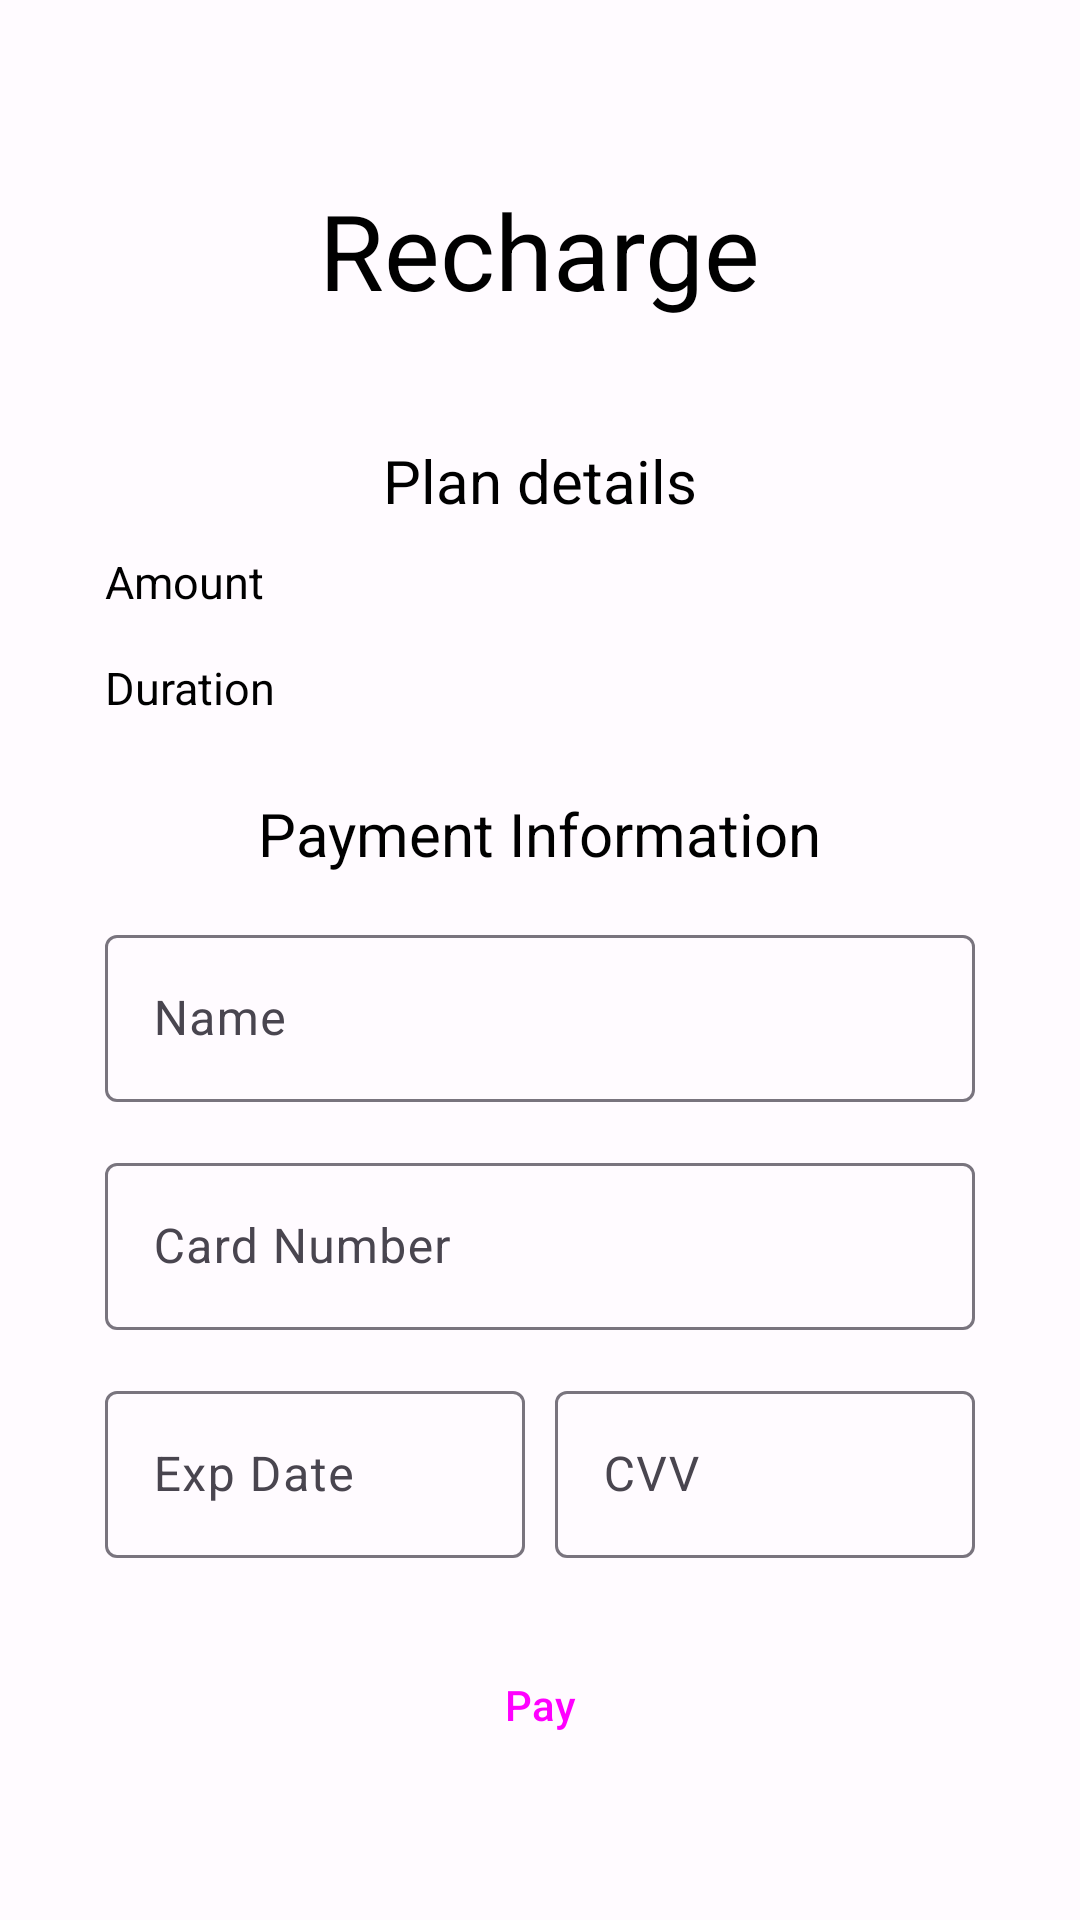

Layout XML and referenced resources for this Android screen:
<!-- AndroidManifest.xml: application theme Theme.STM -->
<!-- res/layout/activity_payment.xml -->
<?xml version="1.0" encoding="utf-8"?>
<androidx.constraintlayout.widget.ConstraintLayout
    xmlns:android="http://schemas.android.com/apk/res/android"
    xmlns:app="http://schemas.android.com/apk/res-auto"
    xmlns:tools="http://schemas.android.com/tools"
    android:layout_width="match_parent"
    android:layout_height="match_parent"
    tools:context=".PaymentActivity"
    android:padding="35dp">


    <TextView
        android:id="@+id/txtRecharge"
        android:layout_width="wrap_content"
        android:layout_height="wrap_content"
        android:text="@string/recharge"
        android:textSize="35sp"
        android:textColor="#000000"
        app:layout_constraintTop_toTopOf="parent"
        app:layout_constraintEnd_toEndOf="parent"
        android:layout_marginTop="25dp"
        app:layout_constraintStart_toStartOf="parent"/>

    <LinearLayout
        android:layout_width="match_parent"
        android:layout_height="wrap_content"
        android:id="@+id/linear1"
        android:orientation="vertical"
        app:layout_constraintTop_toBottomOf="@+id/txtRecharge"
        android:layout_marginTop="25dp">

        <TextView
            android:layout_width="wrap_content"
            android:layout_height="wrap_content"
            android:layout_gravity="center"
            android:textColor="#000000"
            android:textSize="20sp"
            android:layout_marginTop="15sp"
            android:textAppearance="@style/Widget.AppCompat.Spinner.Underlined"
            android:text="Plan details"/>

        <TextView
            android:layout_width="wrap_content"
            android:layout_height="wrap_content"
            android:id="@+id/tdAmount"
            android:text="Amount"
            android:textSize="15sp"
            android:layout_marginTop="10dp"
            android:textColor="#000000"/>

        <TextView
            android:layout_width="wrap_content"
            android:layout_height="wrap_content"
            android:id="@+id/tdDuration"
            android:layout_marginTop="15dp"
            android:textSize="15sp"
            android:text="Duration"
            android:textColor="#000000"/>

    </LinearLayout>


    <TextView
        android:layout_width="wrap_content"
        android:layout_height="wrap_content"
        android:text="Payment Information"
        app:layout_constraintTop_toBottomOf="@+id/linear1"
        android:layout_marginTop="25dp"
        android:id="@+id/txtPay"
        android:textSize="20sp"
        app:layout_constraintEnd_toEndOf="parent"
        android:textColor="#000000"
        app:layout_constraintStart_toStartOf="parent"/>

    <com.google.android.material.textfield.TextInputLayout
        android:layout_width="match_parent"
        android:layout_height="wrap_content"
        android:id="@+id/tdName"
        app:layout_constraintTop_toBottomOf="@+id/txtPay"
        android:layout_marginTop="15dp">

        <com.google.android.material.textfield.TextInputEditText
            android:layout_width="match_parent"
            android:layout_height="wrap_content"
            android:hint="@string/name" />

    </com.google.android.material.textfield.TextInputLayout>

    <com.google.android.material.textfield.TextInputLayout
        android:layout_width="match_parent"
        android:layout_height="wrap_content"
        android:id="@+id/tdCard"
        app:layout_constraintTop_toBottomOf="@+id/tdName"
        android:layout_marginTop="15dp">

        <com.google.android.material.textfield.TextInputEditText
            android:layout_width="match_parent"
            android:layout_height="wrap_content"
            android:hint="@string/card_number" />

    </com.google.android.material.textfield.TextInputLayout>

    <LinearLayout
        android:layout_width="match_parent"
        android:layout_height="wrap_content"
        android:id="@+id/linear"
        app:layout_constraintTop_toBottomOf="@+id/tdCard"
        android:orientation="horizontal"
        android:layout_marginTop="15dp">

        <com.google.android.material.textfield.TextInputLayout
            android:layout_width="match_parent"
            android:layout_height="wrap_content"
            android:id="@+id/tdExp"
            android:layout_weight="1"
            android:layout_marginEnd="5dp"
            app:layout_constraintTop_toBottomOf="@+id/tdName">

            <com.google.android.material.textfield.TextInputEditText
                android:layout_width="match_parent"
                android:layout_height="wrap_content"
                android:hint="@string/exp_date" />
        </com.google.android.material.textfield.TextInputLayout>

        <com.google.android.material.textfield.TextInputLayout
            android:layout_width="match_parent"
            android:layout_height="wrap_content"
            android:id="@+id/tdCvv"
            android:layout_marginStart="5dp"
            android:layout_weight="1">

            <com.google.android.material.textfield.TextInputEditText
                android:layout_width="match_parent"
                android:layout_height="wrap_content"
                android:hint="CVV" />
        </com.google.android.material.textfield.TextInputLayout>
    </LinearLayout>

    <Button
        android:layout_width="wrap_content"
        android:layout_height="wrap_content"
        android:id="@+id/btnPay"
        app:layout_constraintTop_toBottomOf="@+id/linear"
        app:layout_constraintStart_toStartOf="parent"
        app:layout_constraintEnd_toEndOf="parent"
        android:layout_marginTop="25dp"
        style="?attr/materialButtonOutlinedStyle"
        android:text="Pay" />

</androidx.constraintlayout.widget.ConstraintLayout>
<!-- resources referenced by this layout -->
<resources>
  <string name="card_number">Card Number</string>
  <string name="exp_date">Exp Date</string>
  <string name="name">Name</string>
  <string name="recharge">Recharge</string>
  <style name="Theme.STM" parent="Theme.Material3.Light.NoActionBar">
          <item name="colorPrimary">@color/md_theme_light_primary</item>
          <item name="colorOnPrimary">@color/md_theme_light_onPrimary</item>
          <item name="colorPrimaryContainer">@color/md_theme_light_primaryContainer</item>
          <item name="colorOnPrimaryContainer">@color/md_theme_light_onPrimaryContainer</item>
          <item name="colorSecondary">@color/md_theme_light_secondary</item>
          <item name="colorOnSecondary">@color/md_theme_light_onSecondary</item>
          <item name="colorSecondaryContainer">@color/md_theme_light_secondaryContainer</item>
          <item name="colorOnSecondaryContainer">@color/md_theme_light_onSecondaryContainer</item>
          <item name="colorTertiary">@color/md_theme_light_tertiary</item>
          <item name="colorOnTertiary">@color/md_theme_light_onTertiary</item>
          <item name="colorTertiaryContainer">@color/md_theme_light_tertiaryContainer</item>
          <item name="colorOnTertiaryContainer">@color/md_theme_light_onTertiaryContainer</item>
          <item name="colorError">@color/md_theme_light_error</item>
          <item name="colorErrorContainer">@color/md_theme_light_errorContainer</item>
          <item name="colorOnError">@color/md_theme_light_onError</item>
          <item name="colorOnErrorContainer">@color/md_theme_light_onErrorContainer</item>
          <item name="android:colorBackground">@color/md_theme_light_background</item>
          <item name="colorOnBackground">@color/md_theme_light_onBackground</item>
          <item name="colorOnSurface">@color/md_theme_light_onSurface</item>
          <item name="colorSurfaceVariant">@color/md_theme_light_surfaceVariant</item>
          <item name="colorOnSurfaceVariant">@color/md_theme_light_onSurfaceVariant</item>
          <item name="colorOutline">@color/md_theme_light_outline</item>
          <item name="colorOnSurfaceInverse">@color/md_theme_light_inverseOnSurface</item>
          <item name="colorSurfaceInverse">@color/md_theme_light_inverseSurface</item>
          <item name="colorPrimaryInverse">@color/md_theme_light_primaryInverse</item>
      </style>
  <color name="md_theme_light_primary">#00658D</color>
  <color name="md_theme_light_onPrimary">#FFFFFF</color>
  <color name="md_theme_light_primaryContainer">#C3E7FF</color>
  <color name="md_theme_light_onPrimaryContainer">#001E2E</color>
  <color name="md_theme_light_secondary">#6B5F00</color>
  <color name="md_theme_light_onSecondary">#FFFFFF</color>
  <color name="md_theme_light_secondaryContainer">#FDE402</color>
  <color name="md_theme_light_onSecondaryContainer">#201C00</color>
  <color name="md_theme_light_tertiary">#006E2D</color>
  <color name="md_theme_light_onTertiary">#FFFFFF</color>
  <color name="md_theme_light_tertiaryContainer">#75FD95</color>
  <color name="md_theme_light_onTertiaryContainer">#002108</color>
  <color name="md_theme_light_error">#B3261E</color>
  <color name="md_theme_light_errorContainer">#F9DEDC</color>
  <color name="md_theme_light_onError">#FFFFFF</color>
  <color name="md_theme_light_onErrorContainer">#410E0B</color>
  <color name="md_theme_light_background">#FFFBFF</color>
  <color name="md_theme_light_onBackground">#1C1B1E</color>
  <color name="md_theme_light_onSurface">#1C1B1E</color>
  <color name="md_theme_light_surfaceVariant">#E7E0EC</color>
  <color name="md_theme_light_onSurfaceVariant">#49454F</color>
  <color name="md_theme_light_outline">#79747E</color>
  <color name="md_theme_light_inverseOnSurface">#F4EFF4</color>
  <color name="md_theme_light_inverseSurface">#313033</color>
  <color name="md_theme_light_primaryInverse">#7ED0FF</color>
</resources>
